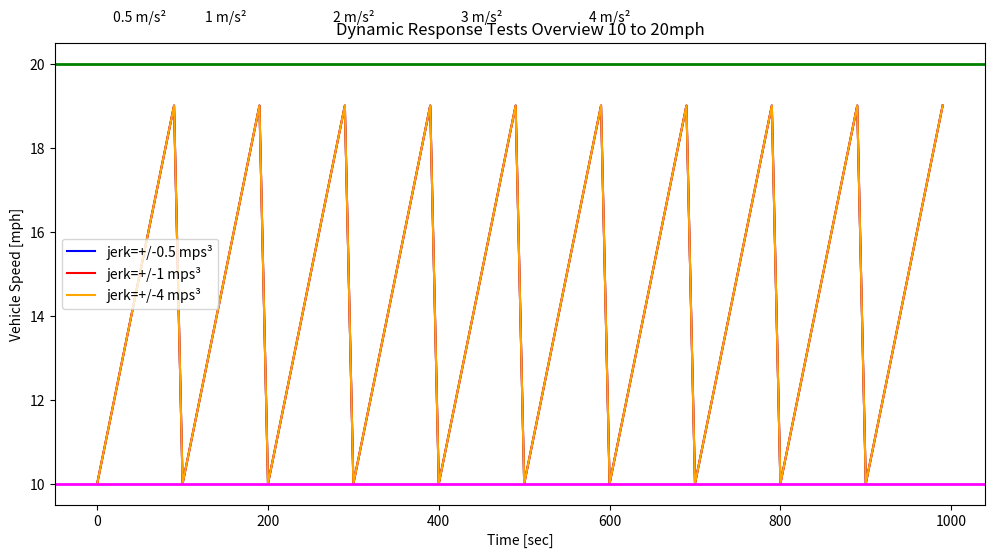

This chart was generated by the following Python code:
import pandas as pd
import matplotlib.pyplot as plt

# Create a sample dataset similar to the one in your plot
data = {
    'Time': list(range(0, 1000, 10)),  # Time from 0 to 900 seconds with 10-second intervals
    'Speed': [10 + (i % 10) for i in range(100)],  # Oscillating speed between 10 and 20 mph
    'Acceleration': [0.5 if i < 200 else 1 if i < 400 else 2 if i < 600 else 3 if i < 800 else 4 for i in range(100)],
    'Jerk': [(-1)**i * (0.5 if i < 200 else 1 if i < 400 else 4) for i in range(100)]  # Varying jerk values
}

# Convert to DataFrame
df = pd.DataFrame(data)

# Create a new plot
fig, ax = plt.subplots(figsize=(12, 6))

# Plot for different jerk values (similar to your image)
ax.plot(df['Time'], df['Speed'], label='jerk=+/-0.5 mps³', color='blue')
ax.plot(df['Time'], df['Speed'], label='jerk=+/-1 mps³', color='red')
ax.plot(df['Time'], df['Speed'], label='jerk=+/-4 mps³', color='orange')

# Set plot labels, title, and legend
ax.set_xlabel('Time [sec]')
ax.set_ylabel('Vehicle Speed [mph]')
ax.set_title('Dynamic Response Tests Overview 10 to 20mph')

# Add horizontal lines representing speed limits
ax.axhline(y=10, color='magenta', linestyle='-', linewidth=2)
ax.axhline(y=20, color='green', linestyle='-', linewidth=2)

# Custom ticks and text annotations for acceleration segments (optional)
ax.text(50, 21, '0.5 m/s²', ha='center')
ax.text(150, 21, '1 m/s²', ha='center')
ax.text(300, 21, '2 m/s²', ha='center')
ax.text(450, 21, '3 m/s²', ha='center')
ax.text(600, 21, '4 m/s²', ha='center')

# Add a legend
ax.legend()

# Show the plot
plt.show()
